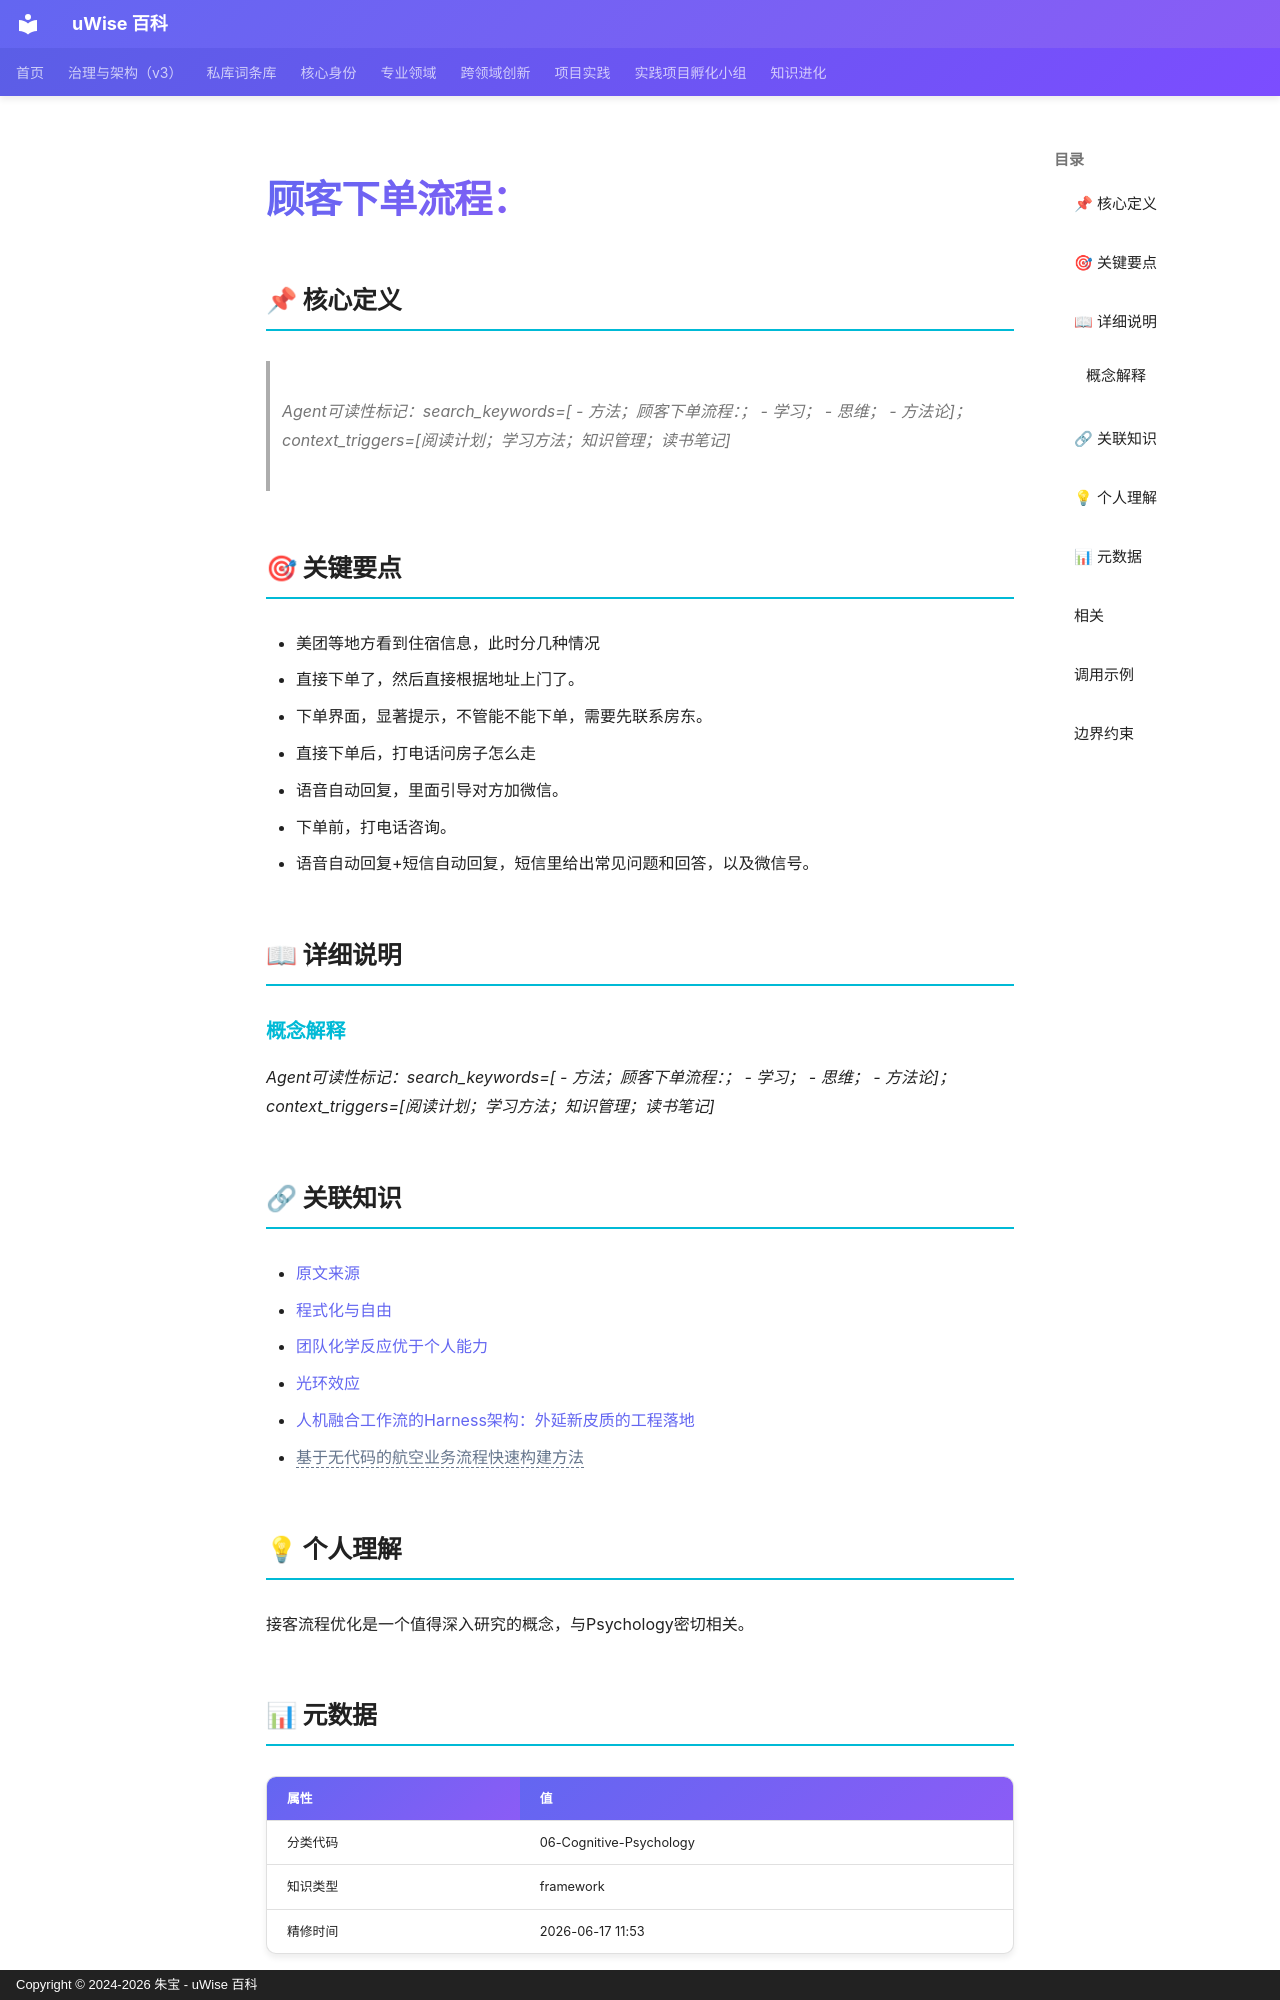

repository: zhubao315/uWise · page: vault-encyclopedia/entry-062593ff/index.html · generator: mkdocs · copyright: Copyright © 2024-2026 朱宝 - uWise 百科

---
title: "顾客下单流程："
description: "Agent可读性标记：searchkeywords=  - 方法；顾客下单流程：；  - 学习；  - 思维；  - 方法论；contexttriggers=阅读计划；学习方法；知识管理；读书笔记"
---

# 顾客下单流程：

## 📌 核心定义

> *Agent可读性标记：search_keywords=[  - 方法；顾客下单流程：；  - 学习；  - 思维；  - 方法论]；context_triggers=[阅读计划；学习方法；知识管理；读书笔记]*
## 🎯 关键要点

- 美团等地方看到住宿信息，此时分几种情况
- 直接下单了，然后直接根据地址上门了。
- 下单界面，显著提示，不管能不能下单，需要先联系房东。
- 直接下单后，打电话问房子怎么走
- 语音自动回复，里面引导对方加微信。
- 下单前，打电话咨询。
- 语音自动回复+短信自动回复，短信里给出常见问题和回答，以及微信号。

## 📖 详细说明

### 概念解释

*Agent可读性标记：search_keywords=[  - 方法；顾客下单流程：；  - 学习；  - 思维；  - 方法论]；context_triggers=[阅读计划；学习方法；知识管理；读书笔记]*


## 🔗 关联知识

- [原文来源](../entry-062593ff/)
- [程式化与自由](../md-b14adbd5/)
- [团队化学反应优于个人能力](../md-0f5a6c3a/)
- [光环效应](../md-4b3c2857/)
- [人机融合工作流的Harness架构：外延新皮质的工程落地](../harness-9f161723/)
- <span class="uw-unresolved" data-target="基于无代码的航空业务流程快速构建方法" title="未解析的双链目标：基于无代码的航空业务流程快速构建方法">基于无代码的航空业务流程快速构建方法</span>

## 💡 个人理解

接客流程优化是一个值得深入研究的概念，与Psychology密切相关。
## 📊 元数据

| 属性 | 值 |
|------|-----|
| 分类代码 | 06-Cognitive-Psychology |
| 知识类型 | framework |
| 精修时间 | 2026-06-17 11:53 |
